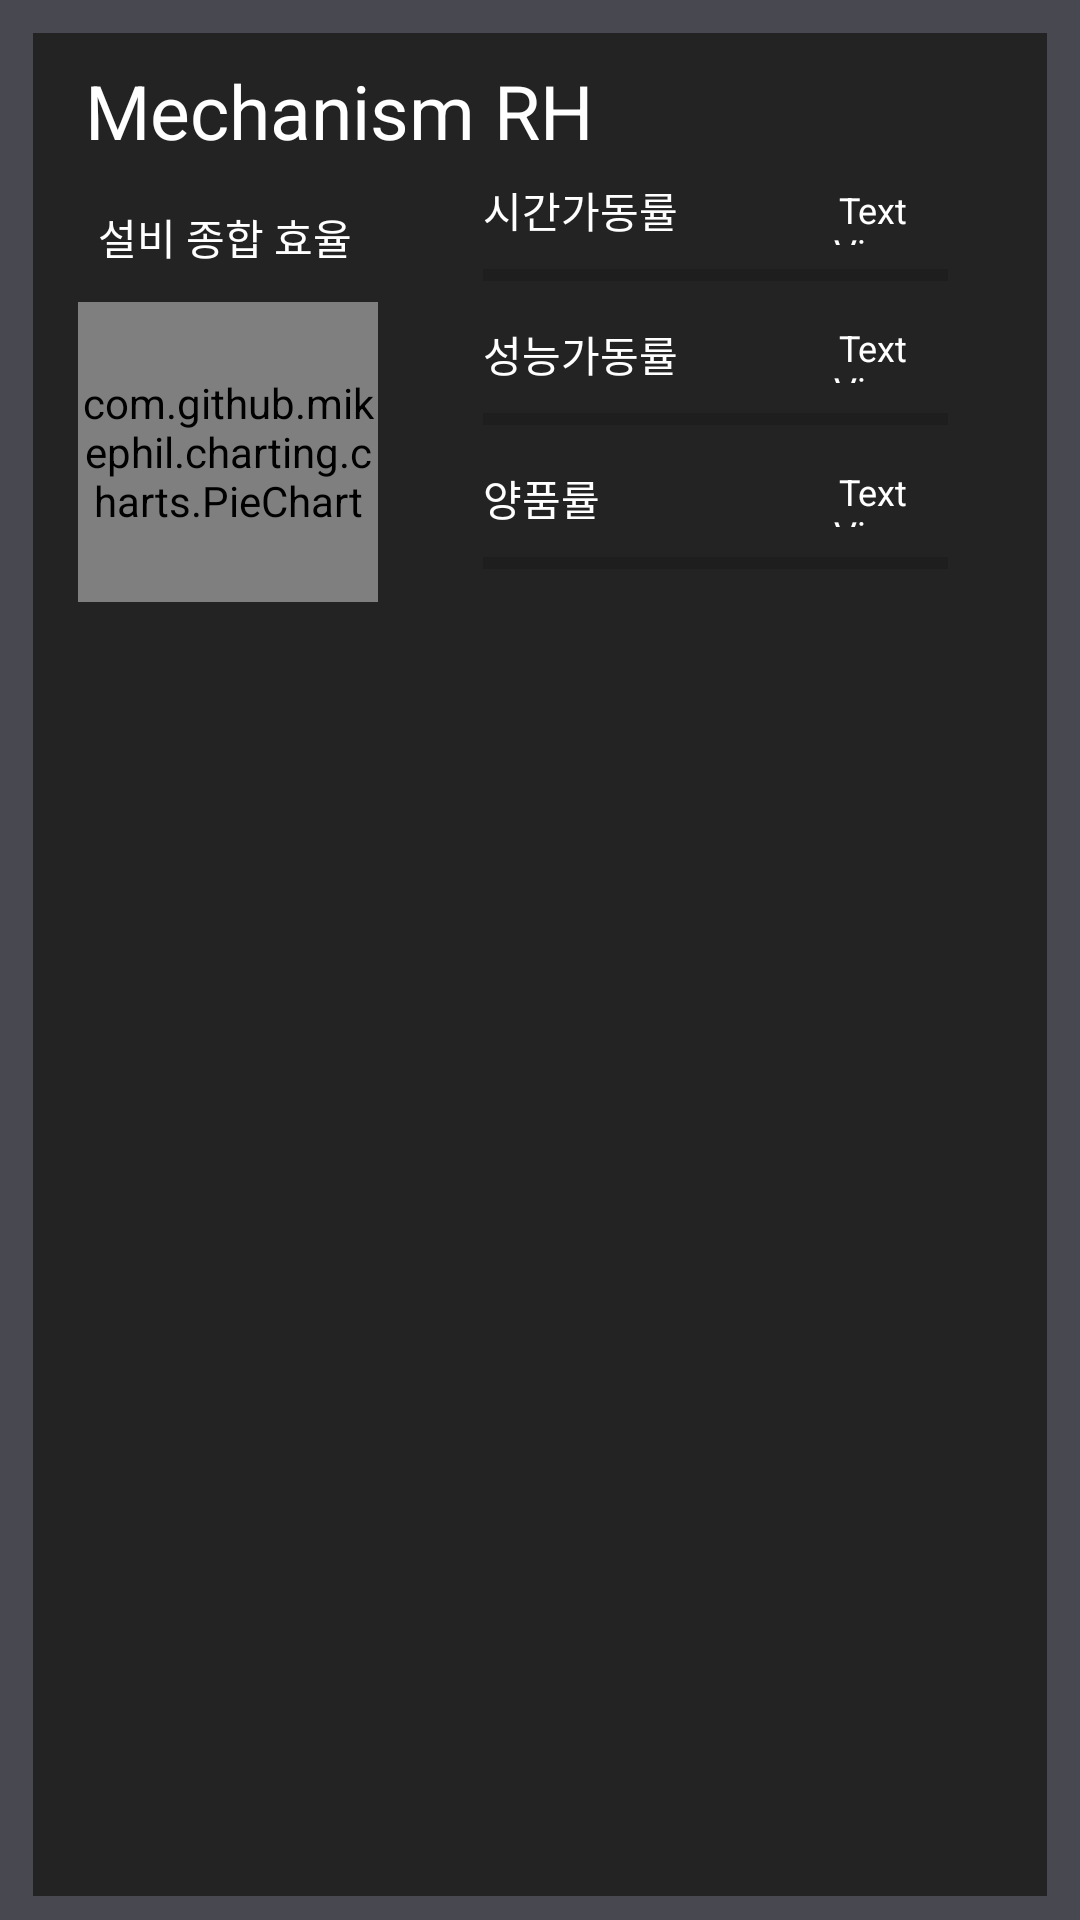

Android layout source for this screen:
<!-- AndroidManifest.xml: application theme AppTheme -->
<!-- res/layout/recycler_chart.xml -->
<?xml version="1.0" encoding="utf-8"?>
<android.support.constraint.ConstraintLayout xmlns:android="http://schemas.android.com/apk/res/android"
    xmlns:app="http://schemas.android.com/apk/res-auto"
    xmlns:tools="http://schemas.android.com/tools"
    android:layout_width="match_parent"
    android:layout_height="216dp"
    android:background="#484851"
    android:orientation="vertical"
    android:paddingLeft="3dp"
    android:paddingTop="3dp"
    android:paddingEnd="3dp"
    android:paddingRight="3dp"
    android:scrollbarFadeDuration="0"
    android:scrollbarSize="5dp">

    <android.support.constraint.ConstraintLayout xmlns:android="http://schemas.android.com/apk/res/android"
        xmlns:app="http://schemas.android.com/apk/res-auto"
        xmlns:tools="http://schemas.android.com/tools"
        android:layout_width="match_parent"
        android:layout_height="0dp"
        android:layout_marginStart="8dp"
        android:layout_marginTop="8dp"
        android:layout_marginEnd="8dp"
        android:layout_marginBottom="8dp"
        android:background="@color/colorBackground"
        android:orientation="vertical"
        android:paddingLeft="3dp"
        android:paddingTop="3dp"
        android:paddingEnd="3dp"
        android:paddingRight="3dp"
        android:scrollbarFadeDuration="0"
        android:scrollbarSize="5dp"
        app:layout_constraintBottom_toBottomOf="parent"
        app:layout_constraintEnd_toEndOf="parent"
        app:layout_constraintStart_toStartOf="parent"
        app:layout_constraintTop_toTopOf="parent"
        tools:ignore="MissingConstraints">

        <TextView
            android:id="@+id/tv_line_c"
            android:layout_width="match_parent"
            android:layout_height="wrap_content"
            android:layout_marginStart="8dp"
            android:layout_marginTop="6dp"
            android:layout_marginEnd="8dp"
            android:background="@color/colorBackground"
            android:text=" Mechanism RH"
            android:textColor="@android:color/white"
            android:textSize="25sp"
            app:layout_constraintEnd_toEndOf="parent"
            app:layout_constraintStart_toStartOf="parent"
            app:layout_constraintTop_toTopOf="parent" />

        <TextView
            android:id="@+id/textView10"
            android:layout_width="110dp"
            android:layout_height="20sp"
            android:layout_marginStart="6dp"
            android:layout_marginTop="15dp"
            android:background="@color/colorBackground"
            android:gravity="center"
            android:text="설비 종합 효율"
            android:textColor="@android:color/white"
            android:textSize="14sp"
            app:layout_constraintStart_toStartOf="parent"
            app:layout_constraintTop_toBottomOf="@+id/tv_line_c" />

        <android.support.v4.widget.ContentLoadingProgressBar
            android:id="@+id/aa_c"
            style="@style/Base.Widget.AppCompat.ProgressBar.Horizontal"
            android:layout_width="155dp"
            android:layout_height="wrap_content"
            android:layout_marginTop="4dp"
            android:layout_marginEnd="30dp"
            android:background="@color/colorBackground"
            android:max="100"
            android:scrollbarSize="@android:dimen/app_icon_size"
            app:layout_constraintEnd_toEndOf="parent"
            app:layout_constraintTop_toBottomOf="@+id/textView4" />

        <TextView
            android:id="@+id/textView4"
            android:layout_width="75dp"
            android:layout_height="20dp"
            android:layout_marginTop="6dp"
            android:layout_marginEnd="110dp"
            android:background="@color/colorBackground"
            android:text="시간가동률"
            android:textColor="@android:color/white"
            android:textSize="14sp"
            app:layout_constraintEnd_toEndOf="parent"
            app:layout_constraintTop_toBottomOf="@+id/tv_line_c" />

        <TextView
            android:id="@+id/aaa_c"
            android:layout_width="30dp"
            android:layout_height="20dp"
            android:layout_marginStart="8dp"
            android:layout_marginTop="8dp"
            android:layout_marginEnd="40dp"
            android:background="@color/colorBackground"
            android:gravity="center"
            android:text="TextView"
            android:textColor="@android:color/white"
            android:textSize="12sp"
            app:layout_constraintEnd_toEndOf="parent"
            app:layout_constraintHorizontal_bias="1.0"
            app:layout_constraintStart_toEndOf="@+id/textView4"
            app:layout_constraintTop_toBottomOf="@+id/tv_line_c" />

        <TextView
            android:id="@+id/textView7"
            android:layout_width="75dp"
            android:layout_height="20dp"
            android:layout_marginTop="8dp"
            android:layout_marginEnd="110dp"
            android:background="@color/colorBackground"
            android:text="성능가동률"
            android:textColor="@android:color/white"
            android:textSize="14sp"
            app:layout_constraintEnd_toEndOf="parent"
            app:layout_constraintTop_toBottomOf="@+id/aa_c" />

        <TextView
            android:id="@+id/qqq_c"
            android:layout_width="30dp"
            android:layout_height="20dp"
            android:layout_marginStart="8dp"
            android:layout_marginTop="8dp"
            android:layout_marginEnd="40dp"
            android:background="@color/colorBackground"
            android:gravity="center"
            android:text="TextView"
            android:textColor="@android:color/white"
            android:textSize="12sp"
            app:layout_constraintEnd_toEndOf="parent"
            app:layout_constraintHorizontal_bias="1.0"
            app:layout_constraintStart_toEndOf="@+id/textView9"
            app:layout_constraintTop_toBottomOf="@+id/pp_c" />

        <TextView
            android:id="@+id/ppp_c"
            android:layout_width="30dp"
            android:layout_height="20dp"
            android:layout_marginStart="8dp"
            android:layout_marginTop="8dp"
            android:layout_marginEnd="40dp"
            android:background="@color/colorBackground"
            android:gravity="center"
            android:text="TextView"
            android:textColor="@android:color/white"
            android:textSize="12sp"
            app:layout_constraintEnd_toEndOf="parent"
            app:layout_constraintHorizontal_bias="1.0"
            app:layout_constraintStart_toEndOf="@+id/textView7"
            app:layout_constraintTop_toBottomOf="@+id/aa_c" />

        <android.support.v4.widget.ContentLoadingProgressBar
            android:id="@+id/pp_c"
            style="@style/Base.Widget.AppCompat.ProgressBar.Horizontal"
            android:layout_width="155dp"
            android:layout_height="wrap_content"
            android:layout_marginTop="4dp"

            android:layout_marginEnd="30dp"
            android:background="@color/colorBackground"
            android:max="100"
            app:layout_constraintEnd_toEndOf="parent"
            app:layout_constraintTop_toBottomOf="@+id/textView7" />

        <TextView
            android:id="@+id/textView9"
            android:layout_width="75dp"
            android:layout_height="20dp"
            android:layout_marginTop="8dp"
            android:layout_marginEnd="110dp"
            android:background="@color/colorBackground"
            android:text="양품률"
            android:textColor="@android:color/white"
            android:textSize="14sp"
            app:layout_constraintEnd_toEndOf="parent"
            app:layout_constraintTop_toBottomOf="@+id/pp_c" />

        <android.support.v4.widget.ContentLoadingProgressBar
            android:id="@+id/qq_c"
            style="@style/Base.Widget.AppCompat.ProgressBar.Horizontal"
            android:layout_width="155dp"
            android:layout_height="wrap_content"
            android:layout_marginTop="4dp"
            android:layout_marginEnd="30dp"
            android:background="@color/colorBackground"
            android:max="100"
            android:outlineAmbientShadowColor="#9baec8"
            app:layout_constraintEnd_toEndOf="parent"
            app:layout_constraintTop_toBottomOf="@+id/textView9" />


        <com.github.mikephil.charting.charts.PieChart
            android:id="@+id/tv_oee_c"
            style="@style/Base.Widget.AppCompat.ProgressBar.Horizontal"
            android:layout_width="100dp"
            android:layout_height="100dp"

            android:layout_marginStart="12dp"
            android:layout_marginTop="12dp"
            android:layout_marginBottom="8dp"
            android:background="@color/colorBackground"
            android:max="100"
            app:layout_constraintBottom_toBottomOf="parent"
            app:layout_constraintStart_toStartOf="parent"
            app:layout_constraintTop_toBottomOf="@+id/textView10"
            app:layout_constraintVertical_bias="0.0"></com.github.mikephil.charting.charts.PieChart>


    </android.support.constraint.ConstraintLayout>

</android.support.constraint.ConstraintLayout>
<!-- resources referenced by this layout -->
<resources>
  <color name="colorBackground">#232323</color>
  <style name="AppTheme" parent="Base.Theme.AppCompat.Light.DarkActionBar">
          
          <item name="colorPrimary">@color/colorPrimary</item>
          <item name="colorPrimaryDark">@color/colorPrimaryDark</item>
          <item name="colorAccent">@color/colorAccent</item>
          <item name="windowNoTitle">true</item>
      </style>
  <color name="colorPrimary">#3F51B5</color>
  <color name="colorPrimaryDark">#303F9F</color>
  <color name="colorAccent">#FF4081</color>
</resources>
